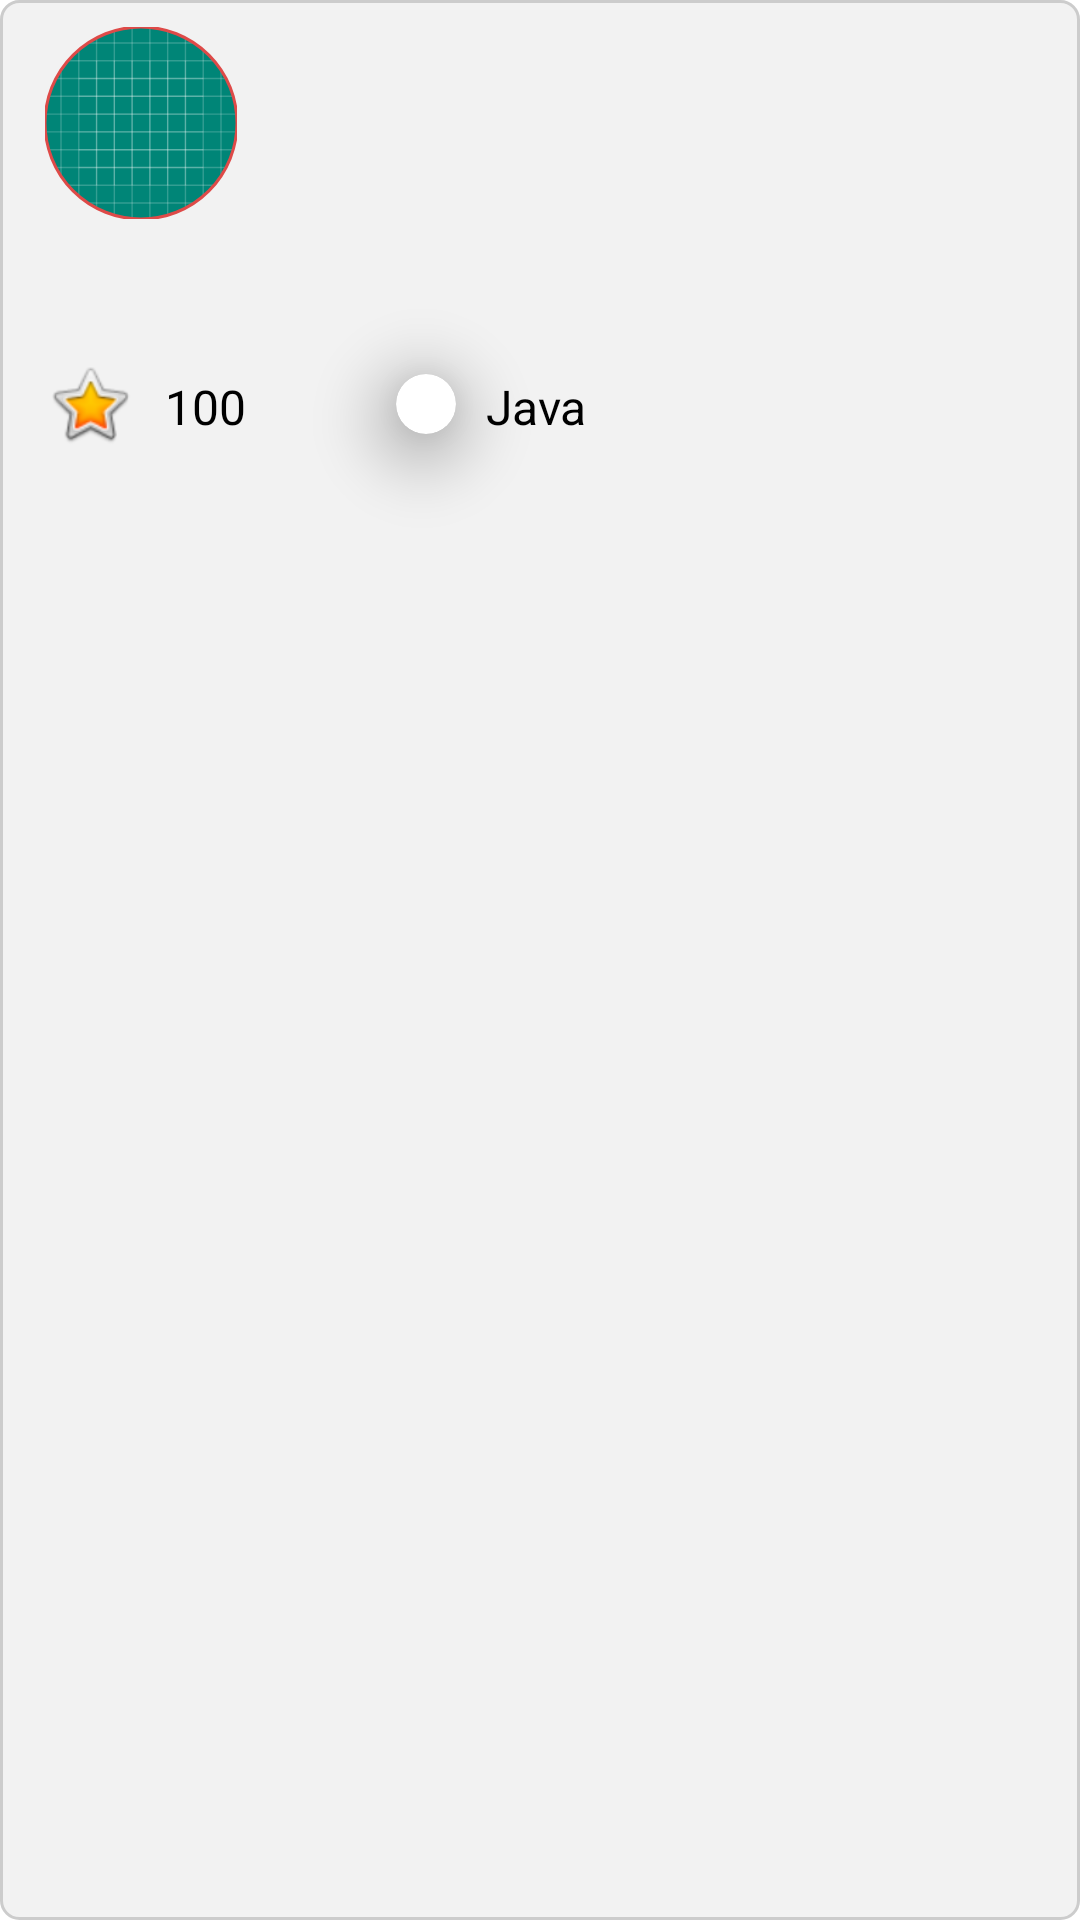

The Android layout XML behind this screen, and the referenced resources:
<!-- AndroidManifest.xml: application theme Theme.OtriumProject -->
<!-- res/layout/dashboard_pinned_list_raw.xml -->
<?xml version="1.0" encoding="utf-8"?>
<androidx.constraintlayout.widget.ConstraintLayout xmlns:android="http://schemas.android.com/apk/res/android"
    xmlns:app="http://schemas.android.com/apk/res-auto"
    xmlns:tools="http://schemas.android.com/tools"
    android:layout_width="match_parent"
    android:layout_height="164dp"
    android:layout_margin="@dimen/margin_05_sp"
    android:background="@drawable/pinned_list_raw_back_ground">

    <androidx.constraintlayout.widget.Guideline
        android:id="@+id/guideline"
        android:layout_width="wrap_content"
        android:layout_height="wrap_content"
        android:orientation="vertical"
        app:layout_constraintGuide_percent="0.3" />


    <com.google.android.material.imageview.ShapeableImageView
        android:id="@+id/imageView"
        android:layout_width="64dp"
        android:layout_height="64dp"
        android:layout_marginTop="8dp"
        android:background="@drawable/circle_img"
        android:contentDescription="@string/resource_image"
        android:scaleType="centerCrop"
        app:layout_constraintDimensionRatio="0"
        app:layout_constraintEnd_toEndOf="parent"
        app:layout_constraintHorizontal_bias="0.048"
        app:layout_constraintStart_toStartOf="parent"
        app:layout_constraintTop_toTopOf="parent"
        app:shapeAppearanceOverlay="@style/roundedImageViewRounded"
        app:strokeColor="@color/colorAccent"
        app:strokeWidth="1dp" />

    <TextView
        android:id="@+id/textProfileName"
        android:layout_width="wrap_content"
        android:layout_height="wrap_content"
        android:layout_marginStart="88dp"
        android:textAppearance="@style/text_16_dp_center_black"
        app:layout_constraintBottom_toBottomOf="parent"
        app:layout_constraintDimensionRatio="H,1:1"
        app:layout_constraintStart_toStartOf="@+id/imageView"
        app:layout_constraintTop_toTopOf="parent"
        app:layout_constraintVertical_bias="0.22"
        tools:text="@string/profile_name" />

    <TextView
        android:id="@+id/textRepositoryOwner"
        android:layout_width="wrap_content"
        android:layout_height="wrap_content"
        android:textAppearance="@style/text_16dp_bold_left_center_black"
        app:layout_constraintStart_toStartOf="@+id/imageView"
        app:layout_constraintTop_toBottomOf="@id/imageView"
        tools:text="@string/repository_name" />

    <TextView
        android:id="@+id/textRepositoryDescription"
        android:layout_width="wrap_content"
        android:layout_height="wrap_content"
        android:maxLines="1"
        android:textAppearance="@style/text_16dp_left_center_black"
        app:layout_constraintStart_toStartOf="@+id/textRepositoryOwner"
        app:layout_constraintTop_toBottomOf="@id/textRepositoryOwner"
        tools:text="@string/repository_description" />


    <ImageView
        android:id="@+id/starColor"
        android:layout_width="30dp"
        android:layout_height="30dp"
        android:layout_marginStart="0dp"
        android:layout_marginTop="@dimen/margin_25_sp"
        android:clickable="true"
        android:focusable="true"
        android:src="@android:drawable/btn_star_big_on"
        app:layout_constraintEnd_toStartOf="@+id/textViewStars"
        app:layout_constraintHorizontal_bias="0.5"
        app:layout_constraintHorizontal_chainStyle="spread"
        app:layout_constraintStart_toEndOf="@+id/textRepositoryDescription"
        app:layout_constraintStart_toStartOf="@+id/textRepositoryDescription"
        app:layout_constraintTop_toTopOf="@+id/textRepositoryDescription" />

    <TextView
        android:id="@+id/textViewStars"
        android:layout_width="wrap_content"
        android:layout_height="wrap_content"
        android:layout_marginLeft="@dimen/margin_10_sp"
        android:layout_marginTop="@dimen/margin_30_sp"
        android:clickable="true"
        android:focusable="true"
        android:text="100"
        android:textAppearance="@style/text_16dp_left_center_black"
        app:layout_constraintEnd_toStartOf="@+id/textLanguageColor"
        app:layout_constraintHorizontal_bias="0.5"
        app:layout_constraintStart_toEndOf="@+id/starColor"
        app:layout_constraintTop_toTopOf="@+id/textRepositoryDescription" />

    <androidx.cardview.widget.CardView
        android:id="@+id/textLanguageColor"
        app:cardElevation = "16dp"
        app:cardCornerRadius = "20dp"
        android:foregroundGravity = "center"
        android:layout_centerInParent = "true"
        android:layout_width = "20dp"
        android:layout_height = "20dp"
        android:layout_marginLeft="50dp"
        android:layout_marginTop="@dimen/margin_30_sp"
        app:backgroundTint="@color/teal_200"
        app:layout_constraintEnd_toStartOf="@+id/textLanguage"
        app:layout_constraintHorizontal_bias="0.5"
        app:layout_constraintStart_toEndOf="@+id/textViewStars"
        app:layout_constraintTop_toTopOf="@+id/textRepositoryDescription" />

    <TextView
        android:id="@+id/textLanguage"
        android:layout_width="wrap_content"
        android:layout_height="wrap_content"
        android:layout_marginLeft="@dimen/margin_10_sp"
        android:layout_marginTop="@dimen/margin_30_sp"
        android:text="Java"
        android:textAppearance="@style/text_16dp_left_center_black"
        app:layout_constraintHorizontal_bias="0.5"
        app:layout_constraintStart_toEndOf="@+id/textLanguageColor"
        app:layout_constraintTop_toTopOf="@+id/textRepositoryDescription" />

</androidx.constraintlayout.widget.ConstraintLayout>
<!-- resources referenced by this layout -->
<resources>
  <color name="colorAccent">#DE4A48</color>
  <color name="teal_200">#FF03DAC5</color>
  <dimen name="margin_05_sp">5sp</dimen>
  <dimen name="margin_10_sp">10sp</dimen>
  <dimen name="margin_25_sp">25sp</dimen>
  <dimen name="margin_30_sp">30sp</dimen>
  <!-- drawable circle_img (drawable) -->
  <?xml version="1.0" encoding="utf-8"?>
  <layer-list xmlns:android="http://schemas.android.com/apk/res/android">
  
      <item android:drawable="@drawable/circle" />
      <item android:drawable="@drawable/ic_launcher_background" />
  
  </layer-list>
  <string name="profile_name">Profile Name</string>
  <string name="repository_description">Repository Description</string>
  <string name="repository_name">Repository Name</string>
  <string name="resource_image">Resource Image</string>
  <style name="roundedImageViewRounded">
          <item name="cornerFamily">rounded</item>
          <item name="cornerSize">50%</item>
      </style>
  <style name="text_16_dp_center_black">
          <item name="android:textColor">@color/black</item>
          <item name="android:gravity">center</item>
          <item name="android:textSize">16dp</item>
      </style>
  <style name="text_16dp_bold_left_center_black">
          <item name="android:textColor">@color/black</item>
          <item name="android:textStyle">bold</item>
          <item name="android:gravity">left|center</item>
          <item name="android:textSize">16dp</item>
      </style>
  <style name="text_16dp_left_center_black">
          <item name="android:textColor">@color/black</item>
          <item name="android:gravity">left|center</item>
          <item name="android:textSize">16dp</item>
      </style>
  <style name="Theme.OtriumProject" parent="Theme.MaterialComponents.DayNight.DarkActionBar">
          
          <item name="colorPrimary">@color/purple_500</item>
          <item name="colorPrimaryVariant">@color/purple_700</item>
          <item name="colorOnPrimary">@color/white</item>
          
          <item name="colorSecondary">@color/teal_200</item>
          <item name="colorSecondaryVariant">@color/teal_700</item>
          <item name="colorOnSecondary">@color/black</item>
          
          <item name="android:statusBarColor" tools:targetApi="l">?attr/colorPrimaryVariant</item>
          
      </style>
  <!-- drawable circle (drawable) -->
  <?xml version="1.0" encoding="utf-8"?>
  <shape xmlns:android="http://schemas.android.com/apk/res/android"
      android:innerRadius="0dp"
      android:shape="ring"
      android:thicknessRatio="1.9"
      android:useLevel="false">
      <solid android:color="@android:color/transparent" />
  
      <stroke
          android:width="10dp"
          android:color="@android:color/white" />
  </shape>
  <color name="background">#F2F2F2</color>
  <color name="black">#FF000000</color>
  <color name="purple_500">#FF6200EE</color>
  <color name="purple_700">#FF3700B3</color>
  <color name="white">#FFFFFFFF</color>
  <color name="teal_700">#FF018786</color>
</resources>
